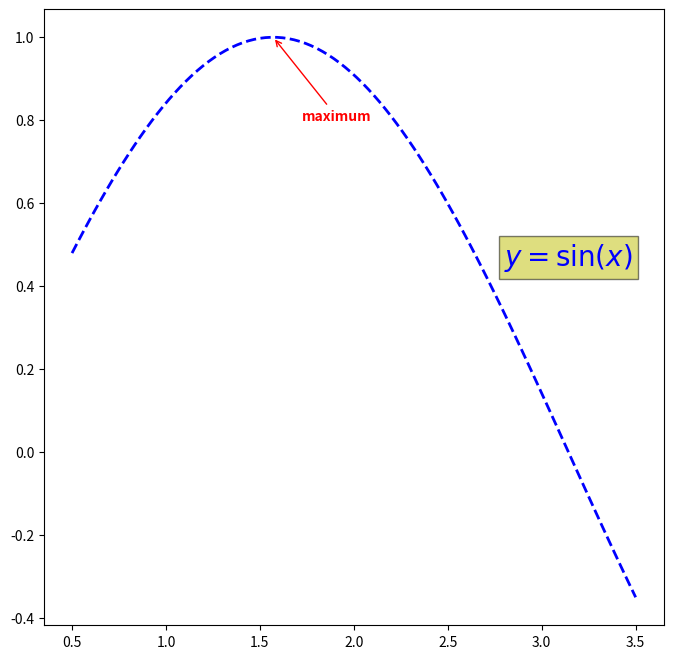

Reproduce this figure in Python.
import numpy as np
import matplotlib.pyplot as plt

x = np.linspace(0.5, 3.5, 100)
y = np.sin(x)

fig = plt.figure(figsize=(8, 8))
ax = fig.add_subplot(111)

# set subplot
ax.plot(x, y, c="b", ls="--", lw=2)

# Annotate the point xy with text with the "arrowstyle"
ax.annotate("maximum", xy=(np.pi/2, 1.0), xycoords="data", xytext=((np.pi/2)+0.15, 0.8), 
	textcoords="data", weight="bold", color="r", arrowprops=dict(arrowstyle="->", connectionstyle="arc3", color="r"))

# Annotate the whole points with text without the "arrowstyle"
# Add text to the axes
ax.text(2.8, 0.45, r"$y=\sin(x)$", fontsize=20, color="b", bbox=dict(facecolor='y', alpha=0.5))

ax.set_xticks(np.arange(0.5, 3.6, 0.5))
ax.set_yticks(np.arange(-0.4, 1.1, 0.2))

plt.show()